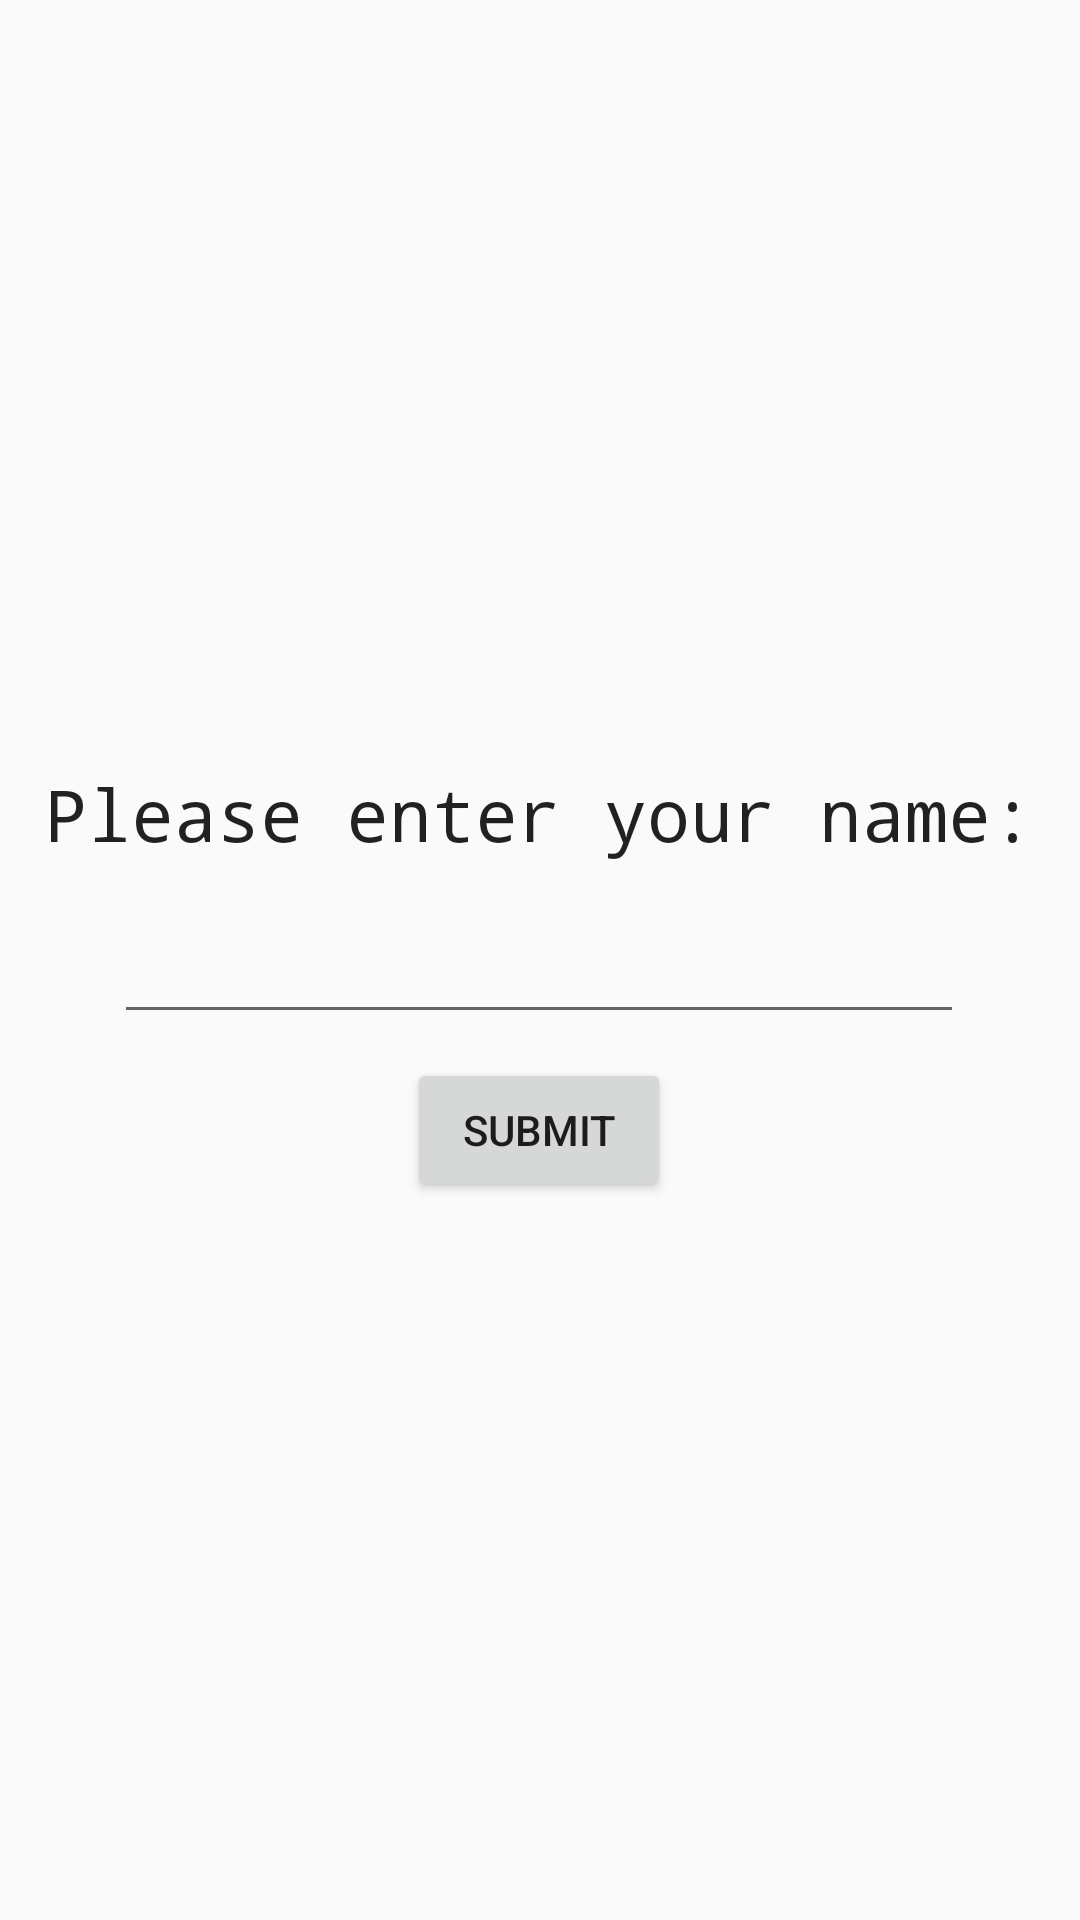

This screen was rendered from an Android layout file. Write that file and the resources it references.
<!-- AndroidManifest.xml: application theme AppTheme -->
<!-- res/layout/activity_new_game.xml -->
<?xml version="1.0" encoding="utf-8"?>

<androidx.constraintlayout.widget.ConstraintLayout xmlns:android="http://schemas.android.com/apk/res/android"
                                                   xmlns:app="http://schemas.android.com/apk/res-auto" xmlns:tools="http://schemas.android.com/tools" android:layout_width="match_parent"
                                                   android:layout_height="match_parent">

    <TextView
            android:text="@string/player_name_text"
            android:layout_width="wrap_content"
            android:layout_height="wrap_content"
            android:gravity="center"
            android:id="@+id/player_name_text"
            android:textAppearance="@style/TextAppearance.AppCompat" app:fontFamily="monospace"
            android:typeface="normal" android:textSize="24sp"
            app:layout_constraintEnd_toEndOf="@+id/player_name_entry"
            app:layout_constraintStart_toStartOf="@+id/player_name_entry"
            android:layout_marginBottom="8dp" app:layout_constraintBottom_toTopOf="@+id/player_name_entry"/>
    <EditText
            android:layout_width="wrap_content"
            android:layout_height="wrap_content"
            android:inputType="textPersonName"
            android:ems="10"
            android:id="@+id/player_name_entry"
            android:textSize="24sp"
            app:layout_constraintEnd_toEndOf="parent" app:layout_constraintTop_toTopOf="parent"
            app:layout_constraintStart_toStartOf="parent" app:layout_constraintBottom_toBottomOf="parent"
            app:layout_constraintHorizontal_bias="0.497"/>
    <Button
            android:text="@string/submit"
            android:layout_width="wrap_content"
            android:layout_height="wrap_content"
            android:id="@+id/button"
            android:onClick="createGame"
            android:layout_marginTop="8dp"
            app:layout_constraintTop_toBottomOf="@+id/player_name_entry"
            app:layout_constraintStart_toStartOf="@+id/player_name_entry"
            app:layout_constraintEnd_toEndOf="@+id/player_name_entry"/>
</androidx.constraintlayout.widget.ConstraintLayout>
<!-- resources referenced by this layout -->
<resources>
  <string name="player_name_text">Please enter your name:</string>
  <string name="submit">Submit</string>
  <style name="AppTheme" parent="Theme.AppCompat.Light">
          
          <item name="colorPrimary">@color/colorPrimary</item>
          <item name="colorPrimaryDark">@color/colorPrimaryDark</item>
          <item name="colorAccent">@color/colorAccent</item>
      </style>
  <!-- not gathered from this repository: default colours our renderer supplied (Android Studio template values) -->
  <color name="colorPrimary">#FF6200EE</color>
  <color name="colorPrimaryDark">#FF3700B3</color>
  <color name="colorAccent">#FF03DAC5</color>
</resources>
